Image classification data set "prepared_dataset" (Vedant-1724/GestureBot-Ai on GitHub). Class labels (2): hazardous, non-hazardous.

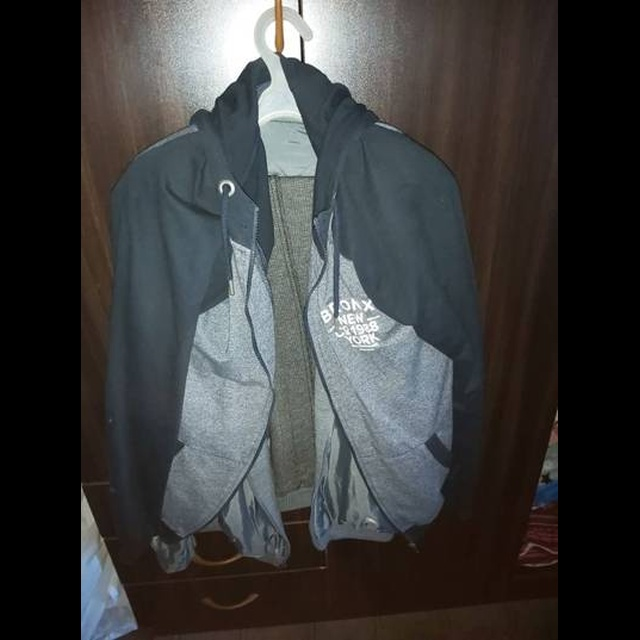
Label: non-hazardous

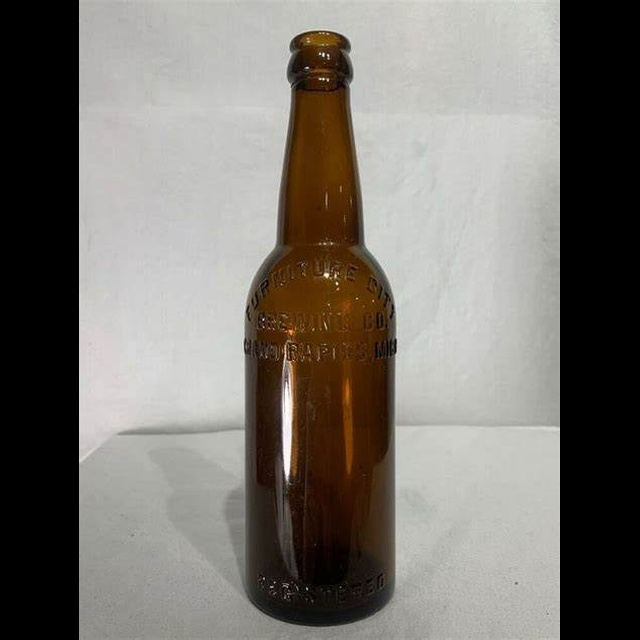
Label: hazardous

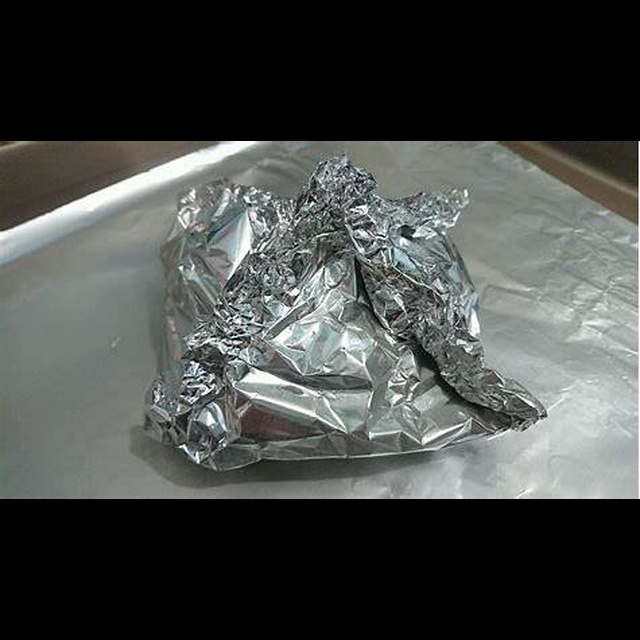
Label: hazardous

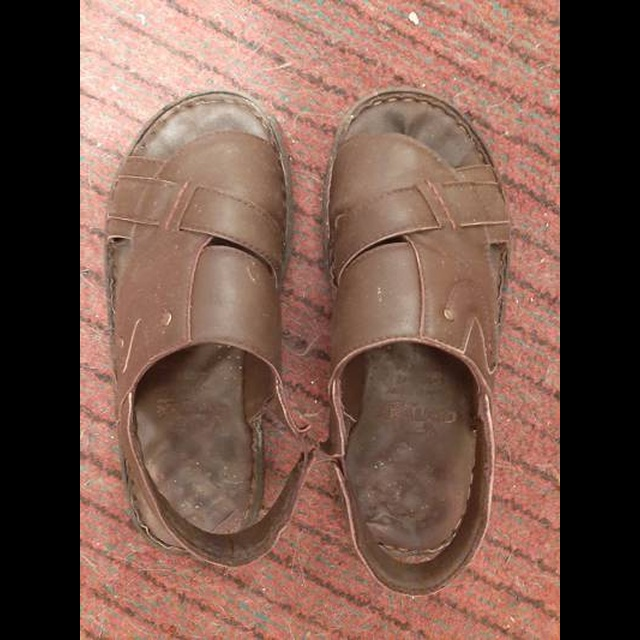
Label: non-hazardous

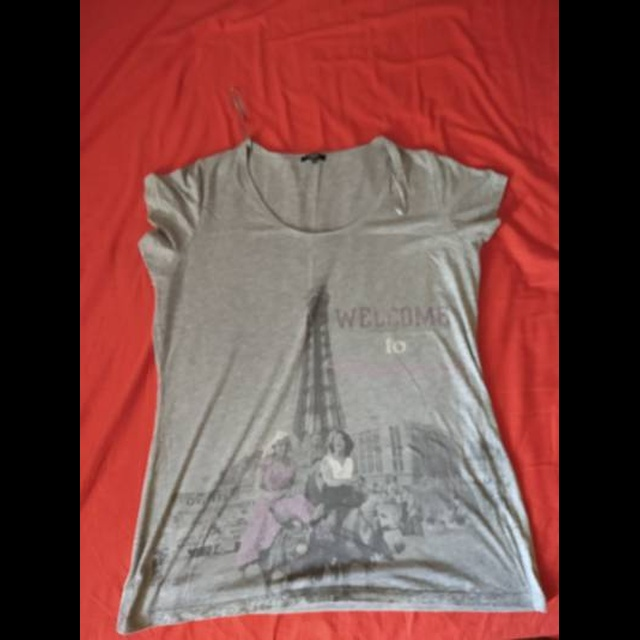
Label: non-hazardous

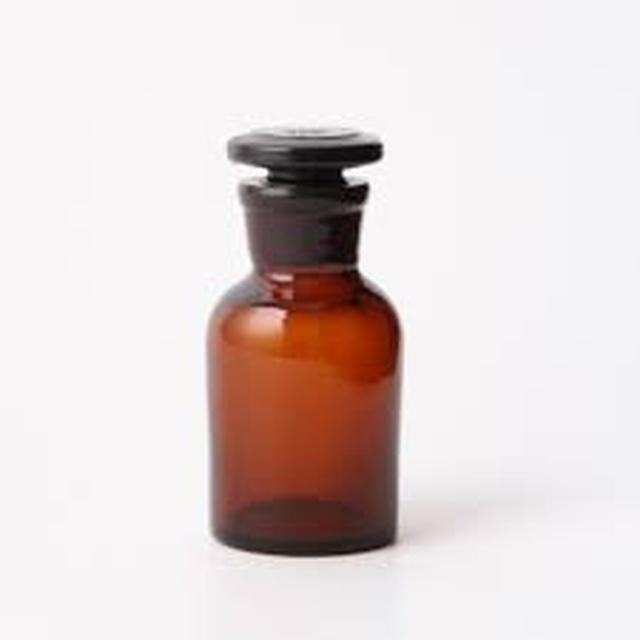
Label: hazardous
